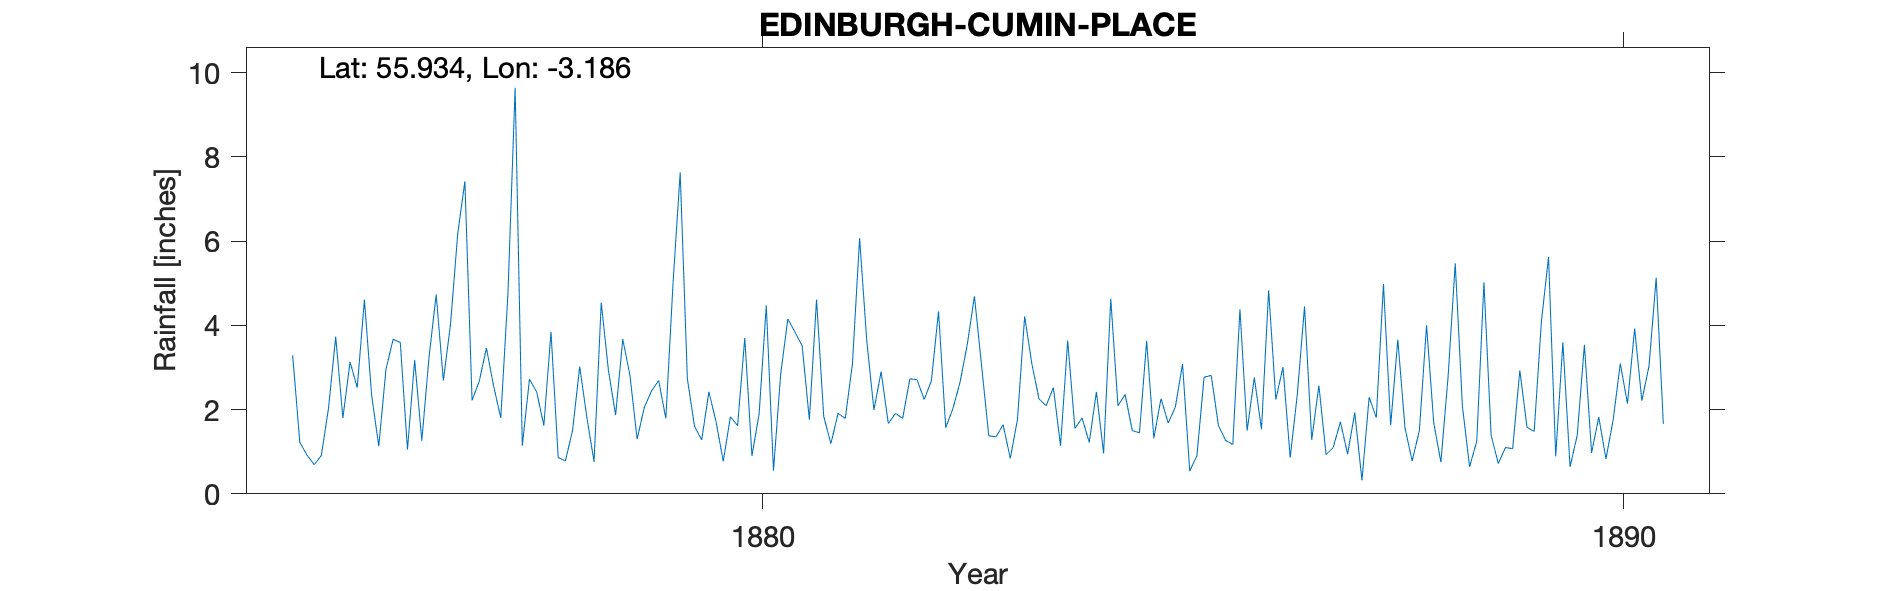

Source data for this figure (header and first rows):
EDINBURGH CUMIN PLACE, , , , , , , , , , , , , , , , , , , , , , , 
Grid ref, NT260719, Long, -3.186, Lat, 55.93, Elevation, 274, ft, , , , , , , , , , , , , , , 
Station no, RR1860, , , , , , , , , , , , , , , , , , , , , , 
, 1870, 1871, 1872, 1873, 1874, 1875, 1876, 1877, 1878, 1879, 1880, 1881, 1882, 1883, 1884, 1885, 1886, 1887, 1888, 1889, 1890, 1891, 1892
January, , , , , , 3.29, 1.13, 7.42, 3.84, 1.3, 0.77, 1.76, 1.91, 3.04, 3.64, 1.32, 4.38, 0.93, 0.78, 0.72, 3.54, , 
February, , , , , , 1.22, 2.95, 2.22, 0.86, 2.05, 1.83, 4.61, 1.79, 1.38, 1.55, 2.26, 1.5, 1.1, 1.5, 1.1, 0.97, , 
March, , , , , , 0.92, 3.67, 2.67, 0.78, 2.44, 1.62, 1.84, 2.73, 1.35, 1.8, 1.68, 2.76, 1.71, 4, 1.07, 1.82, , 
April, , , , , , 0.69, 3.59, 3.46, 1.5, 2.69, 3.7, 1.19, 2.71, 1.64, 1.22, 2.06, 1.53, 0.94, 1.69, 2.93, 0.83, , 
May, , , , , , 0.91, 1.05, 2.56, 3.02, 1.79, 0.9, 1.91, 2.24, 0.84, 2.42, 3.08, 4.83, 1.93, 0.75, 1.58, 1.75, , 
June, , , , , , 2.04, 3.18, 1.8, 1.81, 4.99, 1.9, 1.79, 2.68, 1.77, 0.96, 0.54, 2.24, 0.32, 2.77, 1.48, 3.09, , 
July, , , , , , 3.73, 1.26, 4.75, 0.76, 7.63, 4.47, 3.08, 4.33, 4.21, 4.63, 0.9, 3.01, 2.29, 5.47, 4.08, 2.14, , 
August, , , , , , 1.8, 3.24, 9.64, 4.54, 2.73, 0.55, 6.07, 1.57, 3.09, 2.09, 2.77, 0.86, 1.81, 2.08, 5.62, 3.92, , 
September, , , , , , 3.13, 4.73, 1.14, 2.93, 1.6, 2.84, 3.63, 2.02, 2.25, 2.36, 2.81, 2.37, 4.98, 0.64, 0.89, 2.21, , 
October, , , , , , 2.52, 2.69, 2.72, 1.87, 1.28, 4.15, 1.99, 2.65, 2.09, 1.5, 1.62, 4.45, 1.63, 1.25, 3.6, 3.03, , 
November, , , , , , 4.61, 4.03, 2.42, 3.67, 2.42, 3.84, 2.9, 3.54, 2.52, 1.45, 1.27, 1.28, 3.66, 5.02, 0.64, 5.13, , 
December, , , , , , 2.35, 6.17, 1.62, 2.81, 1.71, 3.51, 1.67, 4.69, 1.14, 3.63, 1.17, 2.57, 1.56, 1.39, 1.39, 1.66, , 
Total, , , , , , 27.21, 37.69, 42.42, 28.39, 32.63, 30.08, 32.44, 32.86, 25.32, 27.25, 21.48, 31.78, 22.86, 27.34, 25.1, 30.09, , 
